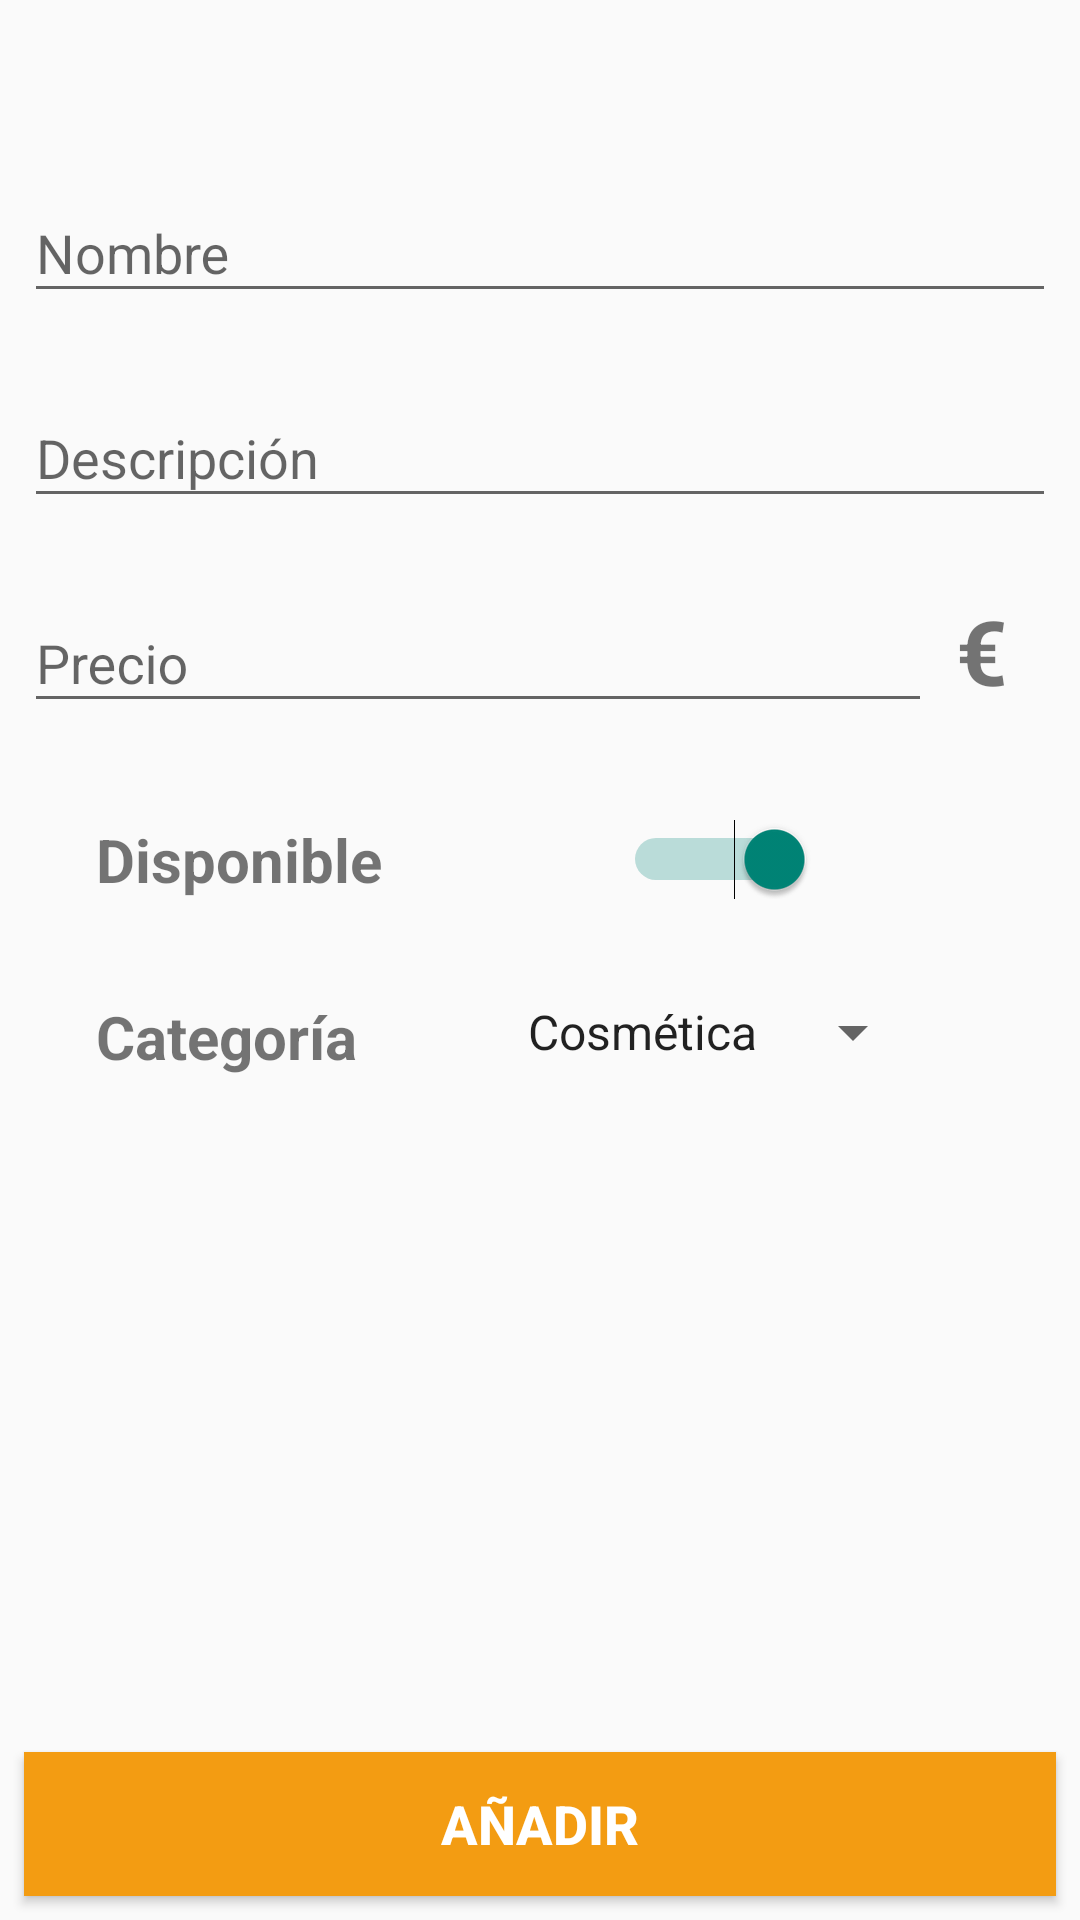

Produce the Android XML layout that renders to this screen, including the resource entries it uses.
<!-- AndroidManifest.xml: activity theme ProductosTheme -->
<!-- res/layout/activity_nuevo_producto.xml -->
<?xml version="1.0" encoding="utf-8"?>
<android.support.constraint.ConstraintLayout xmlns:android="http://schemas.android.com/apk/res/android"
    xmlns:app="http://schemas.android.com/apk/res-auto"
    xmlns:tools="http://schemas.android.com/tools"
    android:layout_width="match_parent"
    android:layout_height="match_parent"
    tools:context="com.parafarmacia.pablo.parafarmacia.NuevoProductoActivity">

    <android.support.design.widget.TextInputLayout
        android:id="@+id/textInputLayout2"
        android:layout_width="0dp"
        android:layout_height="wrap_content"
        android:layout_marginEnd="8dp"
        android:layout_marginStart="8dp"
        android:layout_marginTop="32dp"
        android:paddingTop="20dp"
        app:layout_constraintBottom_toTopOf="@+id/textInputLayout"
        app:layout_constraintEnd_toEndOf="parent"
        app:layout_constraintStart_toStartOf="parent"
        app:layout_constraintTop_toTopOf="parent">

        <EditText
            android:id="@+id/etNombre"
            android:layout_width="match_parent"
            android:layout_height="wrap_content"
            android:hint="@string/nombre"
            android:inputType="textPersonName" />
    </android.support.design.widget.TextInputLayout>

    <android.support.design.widget.TextInputLayout
        android:id="@+id/textInputLayout"
        android:layout_width="0dp"
        android:layout_height="wrap_content"
        android:layout_marginEnd="8dp"
        android:layout_marginStart="8dp"
        android:layout_marginTop="16dp"
        app:layout_constraintEnd_toEndOf="parent"
        app:layout_constraintStart_toStartOf="parent"
        app:layout_constraintTop_toBottomOf="@+id/textInputLayout2">

        <EditText
            android:id="@+id/etDescripcion"
            android:layout_width="match_parent"
            android:layout_height="wrap_content"
            android:hint="@string/descripcion"
            android:inputType="textMultiLine" />
    </android.support.design.widget.TextInputLayout>

    <android.support.design.widget.TextInputLayout
        android:id="@+id/textInputLayout3"
        android:layout_width="0dp"
        android:layout_height="wrap_content"
        android:layout_marginStart="8dp"
        android:layout_marginTop="16dp"
        app:layout_constraintEnd_toStartOf="@+id/textView2"
        app:layout_constraintStart_toStartOf="parent"
        app:layout_constraintTop_toBottomOf="@+id/textInputLayout">

        <EditText
            android:id="@+id/etPrecio"
            android:layout_width="match_parent"
            android:layout_height="wrap_content"
            android:hint="@string/cifra"
            android:inputType="numberDecimal" />
    </android.support.design.widget.TextInputLayout>

    <TextView
        android:id="@+id/textView2"
        android:layout_width="wrap_content"
        android:layout_height="wrap_content"
        android:layout_marginEnd="24dp"
        android:layout_marginStart="8dp"
        android:layout_marginTop="24dp"
        android:text="@string/euro"
        android:textAlignment="center"
        android:textSize="30sp"
        android:textStyle="bold"
        app:layout_constraintEnd_toEndOf="parent"
        app:layout_constraintStart_toEndOf="@+id/textInputLayout3"
        app:layout_constraintTop_toBottomOf="@+id/textInputLayout" />

    <Switch
        android:id="@+id/swDisponible"
        android:layout_width="wrap_content"
        android:layout_height="wrap_content"
        android:layout_marginEnd="8dp"
        android:layout_marginTop="32dp"
        android:checked="true"
        android:switchMinWidth="@android:dimen/notification_large_icon_height"
        android:textSize="18sp"
        android:textStyle="bold"
        app:layout_constraintEnd_toEndOf="parent"
        app:layout_constraintStart_toEndOf="@+id/textView3"
        app:layout_constraintTop_toBottomOf="@+id/textInputLayout3" />

    <TextView
        android:id="@+id/textView3"
        android:layout_width="wrap_content"
        android:layout_height="wrap_content"
        android:layout_marginStart="32dp"
        android:layout_marginTop="32dp"
        android:text="@string/disponible"
        android:textSize="20sp"
        android:textStyle="bold"
        app:layout_constraintStart_toStartOf="parent"
        app:layout_constraintTop_toBottomOf="@+id/textInputLayout3" />

    <Spinner
        android:id="@+id/spCategoria"
        android:layout_width="wrap_content"
        android:layout_height="wrap_content"
        android:layout_marginEnd="8dp"
        android:layout_marginTop="32dp"
        android:entries="@array/categorias"
        app:layout_constraintEnd_toEndOf="parent"
        app:layout_constraintHorizontal_bias="0.529"
        app:layout_constraintStart_toEndOf="@+id/textView6"
        app:layout_constraintTop_toBottomOf="@+id/swDisponible" />

    <TextView
        android:id="@+id/textView6"
        android:layout_width="wrap_content"
        android:layout_height="wrap_content"
        android:layout_marginStart="32dp"
        android:layout_marginTop="32dp"
        android:text="@string/categoria"
        android:textSize="20sp"
        android:textStyle="bold"
        app:layout_constraintStart_toStartOf="parent"
        app:layout_constraintTop_toBottomOf="@+id/textView3" />

    <Button
        android:id="@+id/button2"
        android:layout_width="0dp"
        android:layout_height="wrap_content"
        android:layout_marginBottom="8dp"
        android:layout_marginEnd="8dp"
        android:layout_marginStart="8dp"
        android:background="#F39C12"
        android:onClick="addProducto"
        android:text="@string/añadir"
        android:textColor="@android:color/background_light"
        android:textSize="18sp"
        android:textStyle="bold"
        app:layout_constraintBottom_toBottomOf="parent"
        app:layout_constraintEnd_toEndOf="parent"
        app:layout_constraintStart_toStartOf="parent" />



</android.support.constraint.ConstraintLayout>
<!-- resources referenced by this layout -->
<resources>
  <string-array name="categorias">
          <item>Cosmética</item>
          <item>Higiene</item>
          <item>Salud</item>
          <item>Dietética</item>
          <item>Bebes</item>
      </string-array>
  <string name="categoria">Categoría</string>
  <string name="cifra">Precio</string>
  <string name="descripcion">Descripción</string>
  <string name="disponible">Disponible</string>
  <string name="euro">€</string>
  <string name="nombre">Nombre</string>
  <style name="ProductosTheme" parent="Theme.AppCompat.Light.DarkActionBar">
          
          <item name="colorPrimary">#F8C471</item>
          <item name="colorPrimaryDark">#F39C12</item>
      </style>
</resources>
